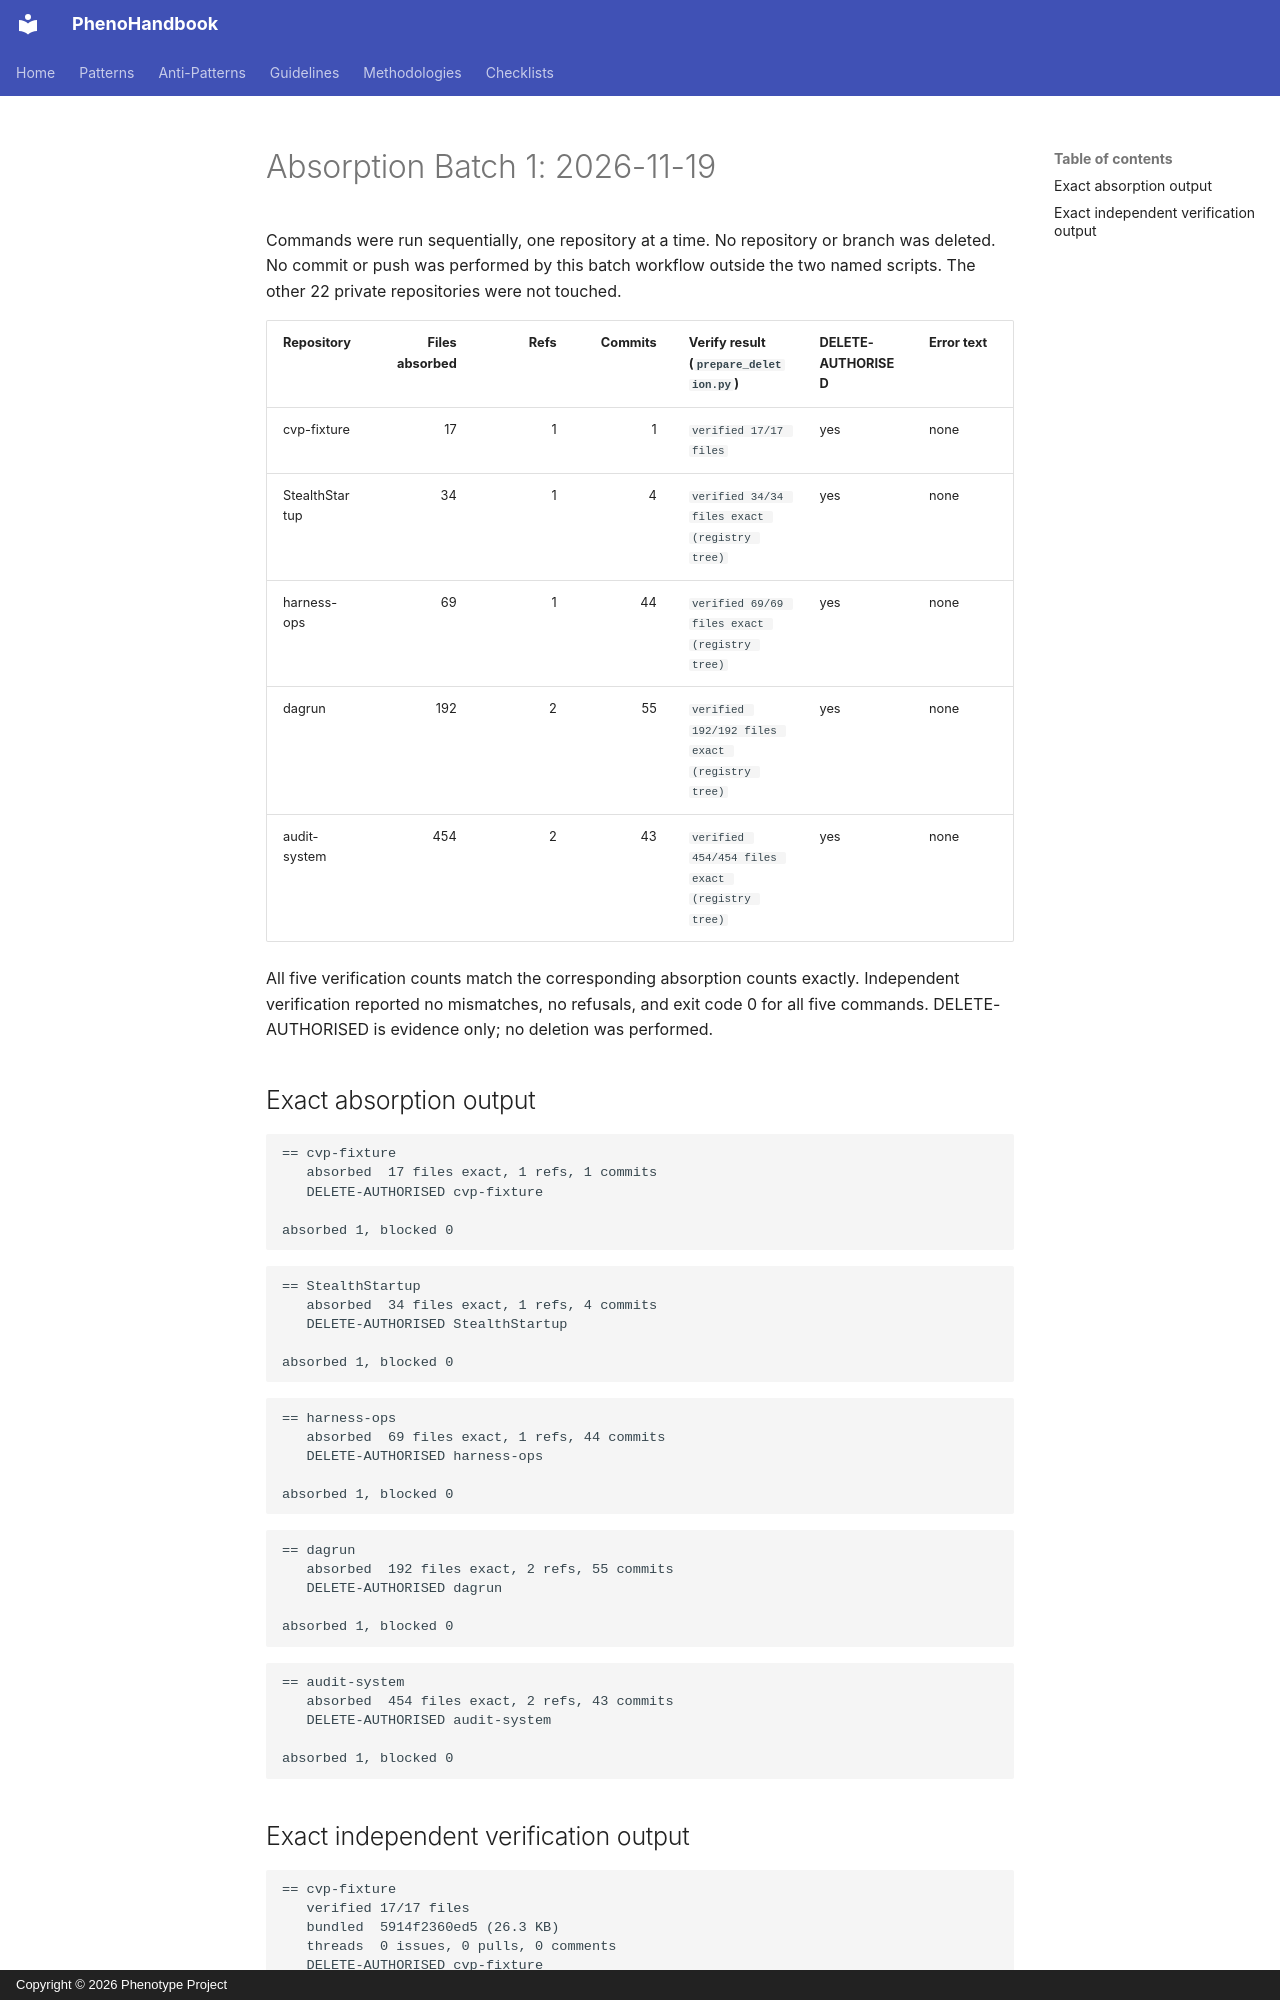

repository: KooshaPari/PhenoShared · page: absorption-ledger/ABSORB-BATCH1-2026-11-19/index.html · generator: mkdocs · copyright: Copyright © 2026 Phenotype Project

# Absorption Batch 1: 2026-11-19

Commands were run sequentially, one repository at a time. No repository or branch was deleted. No commit or push was performed by this batch workflow outside the two named scripts. The other 22 private repositories were not touched.

| Repository | Files absorbed | Refs | Commits | Verify result (`prepare_deletion.py`) | DELETE-AUTHORISED | Error text |
|---|---:|---:|---:|---|---|---|
| cvp-fixture | 17 | 1 | 1 | `verified 17/17 files` | yes | none |
| StealthStartup | 34 | 1 | 4 | `verified 34/34 files exact (registry tree)` | yes | none |
| harness-ops | 69 | 1 | 44 | `verified 69/69 files exact (registry tree)` | yes | none |
| dagrun | 192 | 2 | 55 | `verified 192/192 files exact (registry tree)` | yes | none |
| audit-system | 454 | 2 | 43 | `verified 454/454 files exact (registry tree)` | yes | none |

All five verification counts match the corresponding absorption counts exactly. Independent verification reported no mismatches, no refusals, and exit code 0 for all five commands. DELETE-AUTHORISED is evidence only; no deletion was performed.

## Exact absorption output

```text
== cvp-fixture
   absorbed  17 files exact, 1 refs, 1 commits
   DELETE-AUTHORISED cvp-fixture

absorbed 1, blocked 0
```

```text
== StealthStartup
   absorbed  34 files exact, 1 refs, 4 commits
   DELETE-AUTHORISED StealthStartup

absorbed 1, blocked 0
```

```text
== harness-ops
   absorbed  69 files exact, 1 refs, 44 commits
   DELETE-AUTHORISED harness-ops

absorbed 1, blocked 0
```

```text
== dagrun
   absorbed  192 files exact, 2 refs, 55 commits
   DELETE-AUTHORISED dagrun

absorbed 1, blocked 0
```

```text
== audit-system
   absorbed  454 files exact, 2 refs, 43 commits
   DELETE-AUTHORISED audit-system

absorbed 1, blocked 0
```
